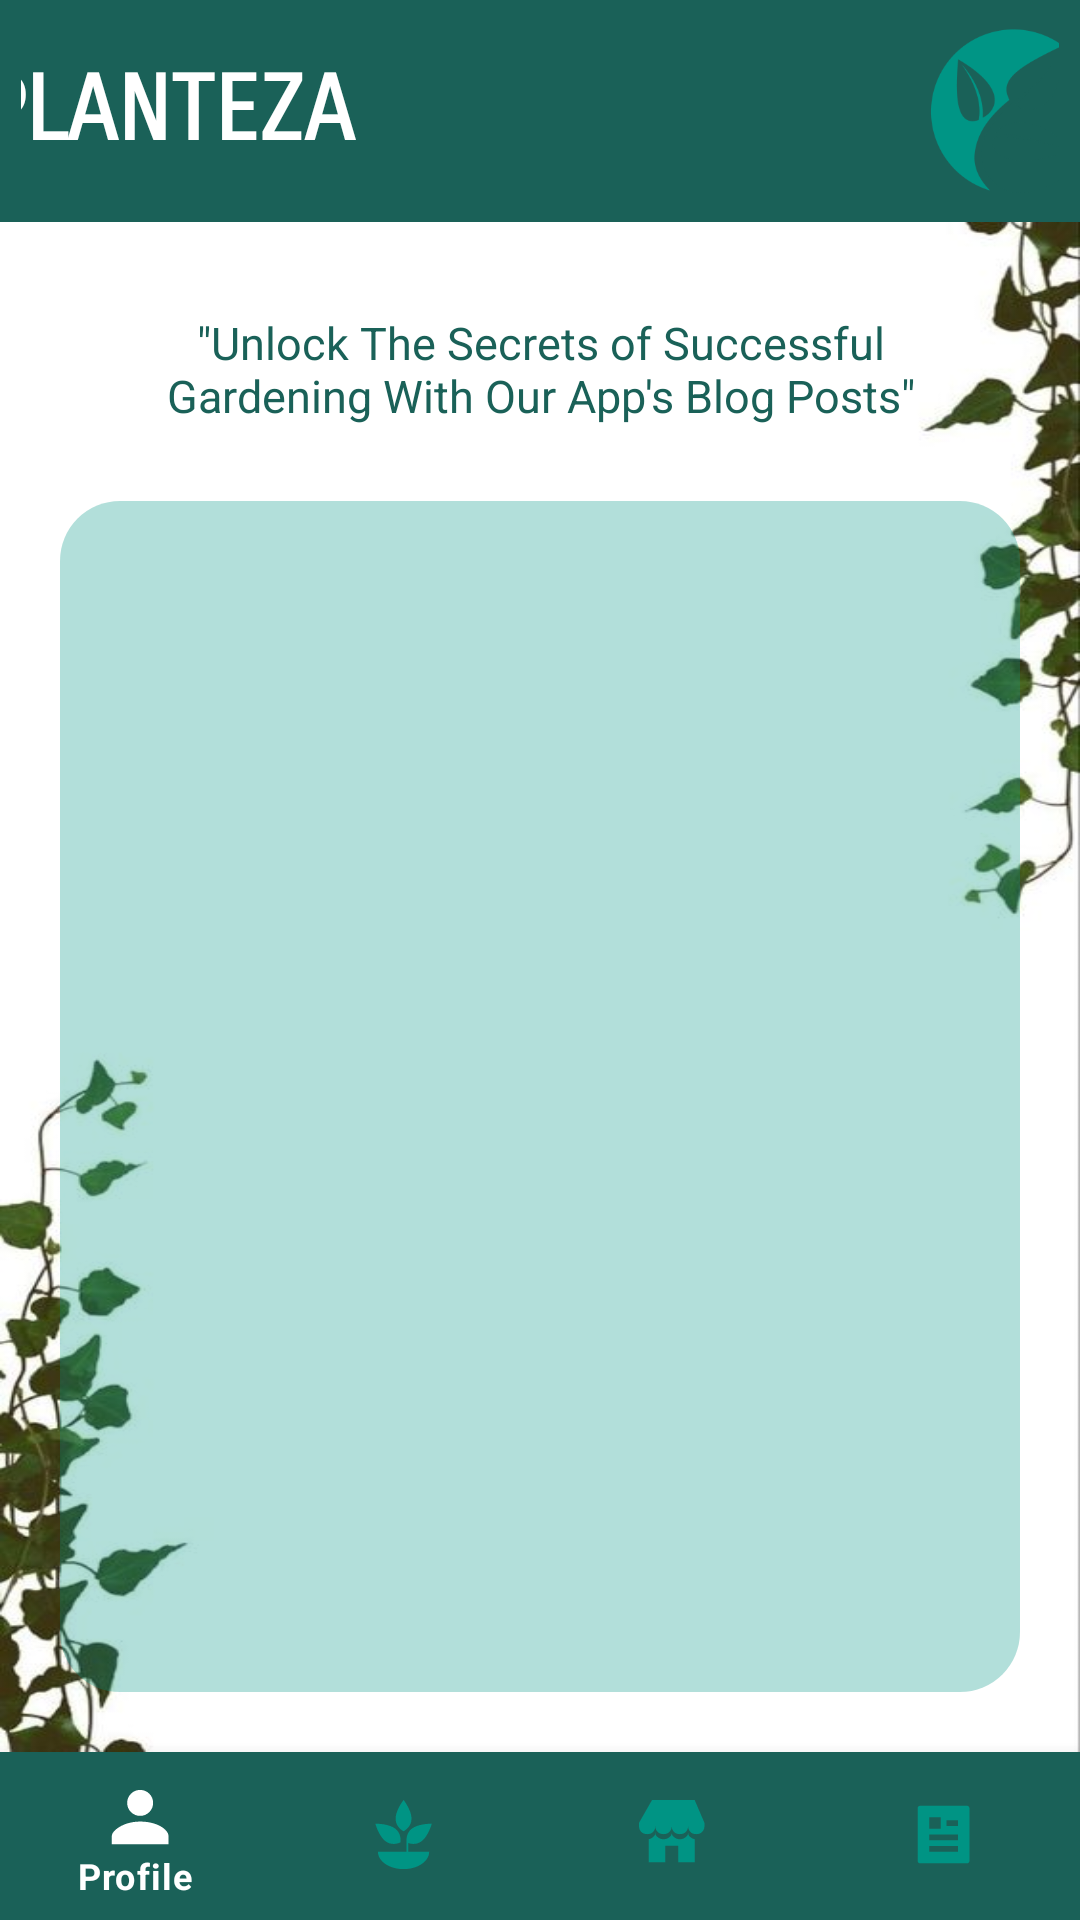

Here is an Android app screen rendered from its layout file. Give the layout XML and the strings, colors and styles it references.
<!-- AndroidManifest.xml: application theme Theme.Planteza -->
<!-- res/layout/activity_blog.xml -->
<?xml version="1.0" encoding="utf-8"?>
<RelativeLayout xmlns:android="http://schemas.android.com/apk/res/android"
    xmlns:app="http://schemas.android.com/apk/res-auto"
    xmlns:tools="http://schemas.android.com/tools"
    android:layout_width="match_parent"
    android:layout_height="match_parent"
    tools:context=".Blog">

    <LinearLayout
        android:id="@+id/header"
        android:layout_width="match_parent"
        android:layout_height="wrap_content"
        android:layout_alignParentTop="true"
        android:padding="7dp"
        android:background="@color/logo_d"
        android:gravity="center_horizontal"
        android:orientation="horizontal">

        <TextView
            android:id="@+id/textView1"
            android:layout_width="315dp"
            android:layout_height="wrap_content"
            android:layout_gravity="center_vertical"
            android:fontFamily="sans-serif-smallcaps"
            android:text="@string/app_Name"
            android:textColor="@color/white"
            android:textSize="30sp"
            android:textStyle="bold"/>

        <ImageView
            android:id="@+id/logo"
            android:layout_width="60dp"
            android:layout_height="60dp"
            android:background="@drawable/logo_border"
            android:padding="2dp"
            app:srcCompat="@drawable/logo1" />
    </LinearLayout>

    <LinearLayout
        android:layout_width="match_parent"
        android:layout_height="wrap_content"
        android:layout_below="@id/header"
        android:layout_above="@id/bottom_navigation"
        android:background="@drawable/wall20"
        android:orientation="vertical"
        android:padding="20dp">

        <TextView
            android:layout_width="wrap_content"
            android:layout_height="wrap_content"
            android:padding="10dp"
            android:text="@string/blog_intro"
            android:textSize="15sp"
            android:textAlignment="center"
            android:textColor="@color/logo_d"/>

        <ListView
            android:id="@+id/blogTopicsList"
            android:layout_width="match_parent"
            android:layout_height="match_parent"
            android:divider="@drawable/line"
            android:dividerHeight="20dp"
            android:layout_marginTop="15dp"
            android:background="@drawable/prof1"
            android:orientation="vertical"
            android:padding="10dp" />

    </LinearLayout>

    <com.google.android.material.bottomnavigation.BottomNavigationView
        android:id="@+id/bottom_navigation"
        android:layout_width="match_parent"
        android:layout_height="wrap_content"
        android:layout_alignParentBottom="true"
        app:itemBackground="@color/logo_d"
        app:itemIconTint="@drawable/selector"
        app:itemTextColor="@drawable/selector"
        app:menu="@menu/menu_navigation" />

</RelativeLayout>
<!-- resources referenced by this layout -->
<resources>
  <color name="logo_d">#1A6158</color>
  <color name="white">#FFFFFFFF</color>
  <!-- drawable line (drawable) -->
  <?xml version="1.0" encoding="utf-8"?>
  <shape xmlns:android="http://schemas.android.com/apk/res/android" android:shape="line">
      <stroke
          android:color="@color/white"
          android:width="1dp"/>
  </shape>
  <!-- drawable logo1: png bitmap (drawable, 33164 bytes) -->
  <!-- drawable prof1 (drawable) -->
  <?xml version="1.0" encoding="utf-8"?>
  <shape xmlns:android="http://schemas.android.com/apk/res/android" android:shape="rectangle">
  
      <solid
          android:color="#4D009484"/>
  
      <corners
          android:radius="20dp"/>
  
  </shape>
  <!-- drawable selector (drawable) -->
  <?xml version="1.0" encoding="utf-8"?>
  <selector xmlns:android="http://schemas.android.com/apk/res/android">
      <item
          android:state_selected="true"
          android:color="@color/white"/>
      <item
          android:state_selected="false"
          android:color="@color/logo_l"/>
  </selector>
  <!-- drawable wall20: jpg bitmap (drawable, 20118 bytes) -->
  <string name="app_Name">PLANTEZA</string>
  <string name="blog_intro">\"Unlock The Secrets of Successful Gardening With Our App\'s Blog Posts\"</string>
  <style name="Theme.Planteza" parent="Theme.MaterialComponents.DayNight.DarkActionBar">
          
          <item name="colorPrimary">@color/purple_500</item>
          <item name="colorPrimaryVariant">@color/purple_700</item>
          <item name="colorOnPrimary">@color/white</item>
          
          <item name="colorSecondary">@color/teal_200</item>
          <item name="colorSecondaryVariant">@color/teal_700</item>
          <item name="colorOnSecondary">@color/black</item>
          
          <item name="android:statusBarColor">@color/black</item>
          
      </style>
  <color name="logo_l">#009484</color>
  <color name="purple_500">#FF6200EE</color>
  <color name="purple_700">#FF3700B3</color>
  <color name="teal_200">#FF03DAC5</color>
  <color name="teal_700">#FF018786</color>
  <color name="black">#FF000000</color>
</resources>
